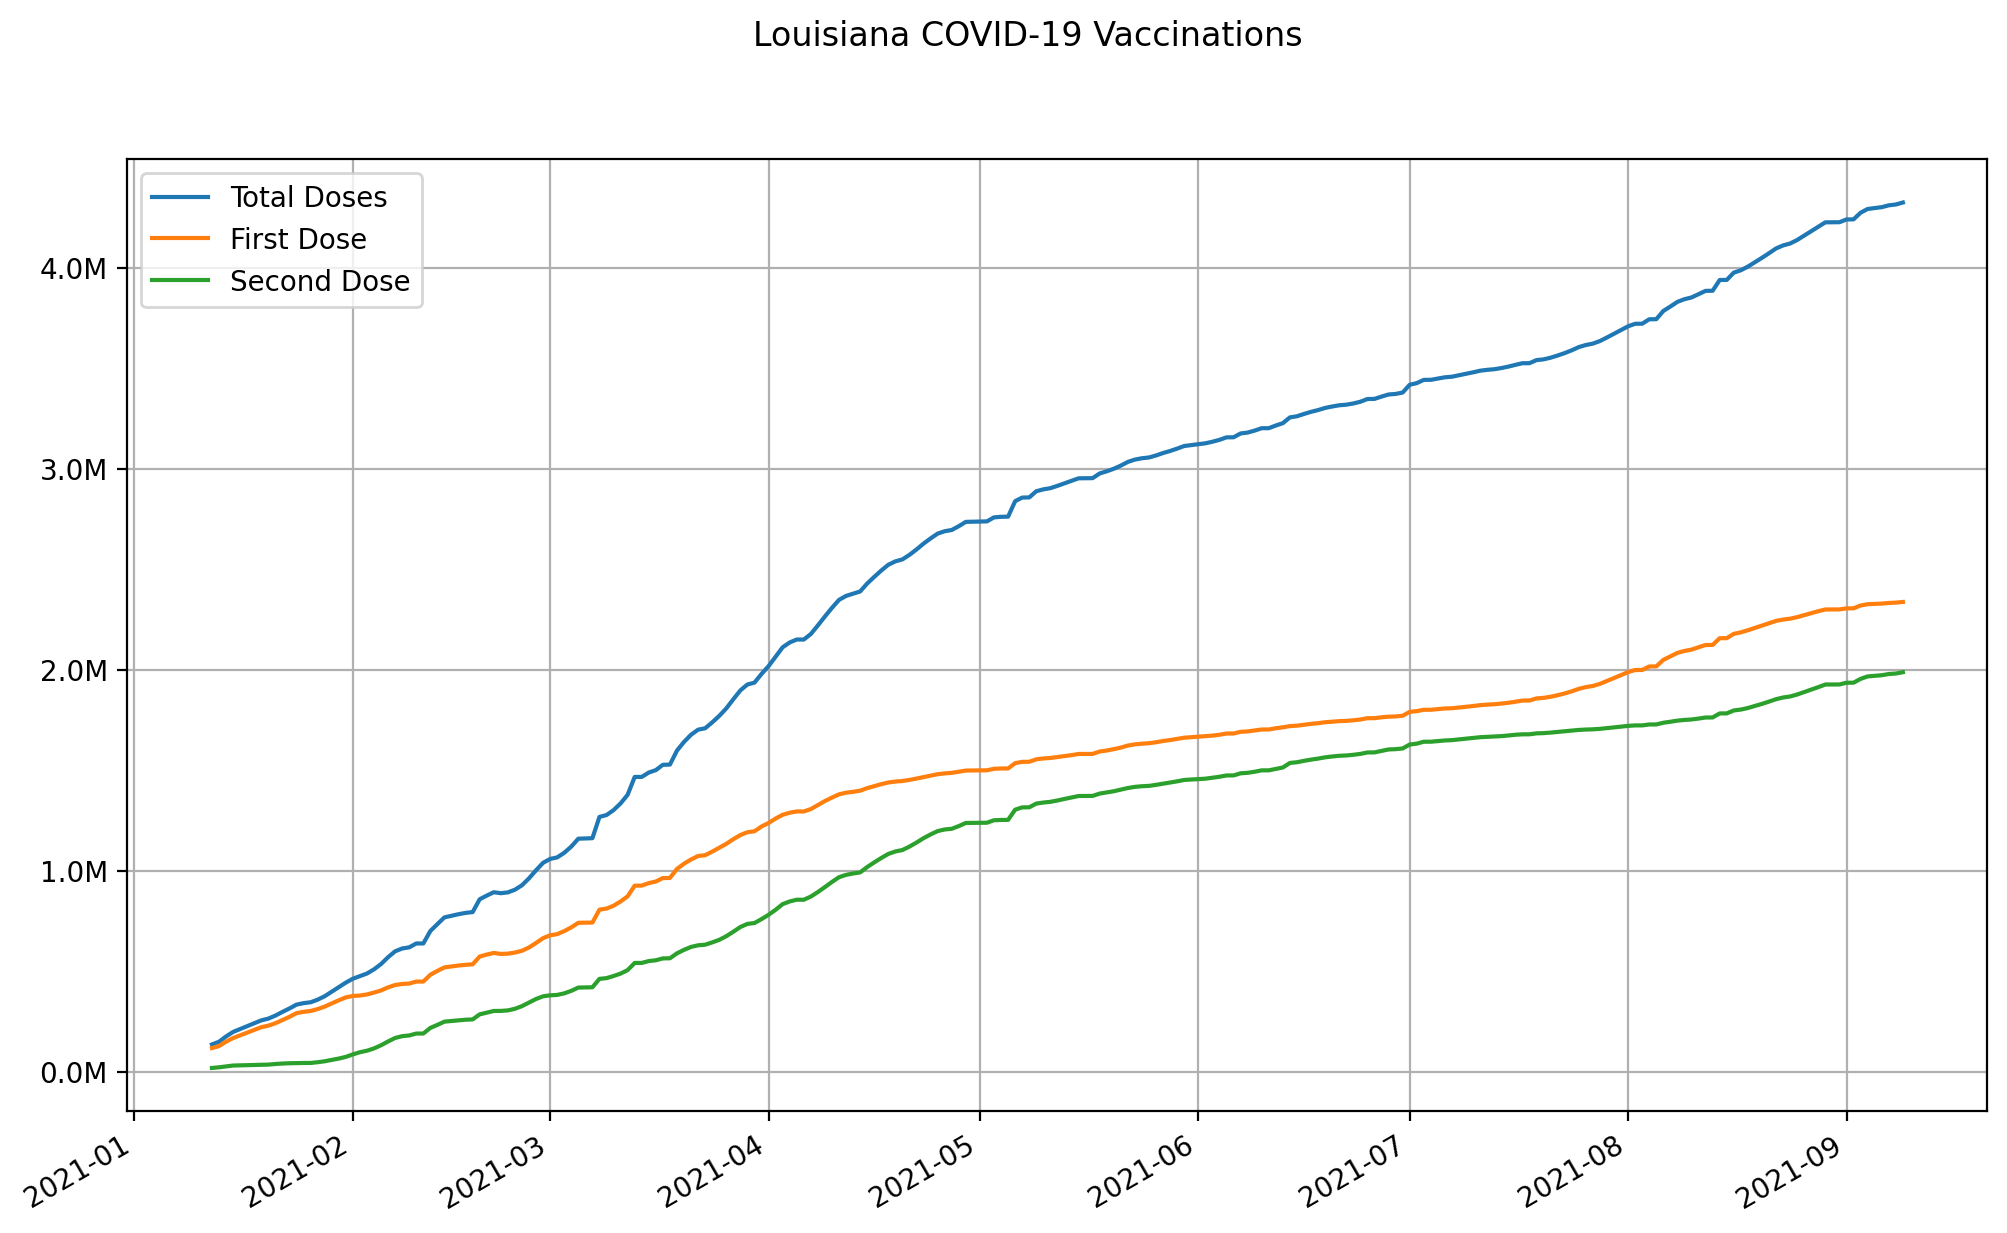

The data file committed next to this chart (first rows):
date, state, total doses, first dose, second dose
2021-01-12, Louisiana, 135336, 117022, 18314
2021-01-13, Louisiana, 148712, 127078, 21634
2021-01-14, Louisiana, 175089, 149064, 26025
2021-01-15, Louisiana, 197609, 167193, 30416
2021-01-16, Louisiana, 211975, 180672, 31303
2021-01-17, Louisiana, 226342, 194151, 32191
2021-01-18, Louisiana, 240709, 207630, 33079
2021-01-19, Louisiana, 255076, 221109, 33967
2021-01-20, Louisiana, 263880, 228831, 35049
2021-01-21, Louisiana, 278857, 240762, 38095
2021-01-22, Louisiana, 297055, 256670, 40385
2021-01-23, Louisiana, 314418, 272630, 41788
2021-01-24, Louisiana, 333475, 290955, 42520
2021-01-25, Louisiana, 340835, 297684, 43151
2021-01-26, Louisiana, 345063, 301874, 43189
2021-01-27, Louisiana, 358089, 311135, 46954
2021-01-28, Louisiana, 375192, 323609, 51583
2021-01-29, Louisiana, 397582, 339450, 58132
2021-01-30, Louisiana, 420160, 355024, 65136
2021-01-31, Louisiana, 442922, 369486, 73436
2021-02-01, Louisiana, 462363, 376491, 85872
2021-02-02, Louisiana, 475180, 378574, 96606
2021-02-03, Louisiana, 488111, 384041, 104070
2021-02-04, Louisiana, 509018, 393389, 115629
2021-02-05, Louisiana, 535376, 404021, 131355
2021-02-06, Louisiana, 569546, 419327, 150219
2021-02-07, Louisiana, 598695, 431119, 167576
2021-02-08, Louisiana, 612770, 436190, 176580
2021-02-09, Louisiana, 618448, 438336, 180112
2021-02-10, Louisiana, 637713, 448139, 189574
2021-02-11, Louisiana, 637713, 448139, 189574
2021-02-12, Louisiana, 699706, 482025, 217681
2021-02-13, Louisiana, 734052, 501286, 232766
2021-02-14, Louisiana, 767530, 518682, 248848
2021-02-15, Louisiana, 775425, 523367, 252058
2021-02-16, Louisiana, 783321, 528052, 255269
2021-02-17, Louisiana, 789852, 531448, 258404
2021-02-18, Louisiana, 793784, 533933, 259851
2021-02-19, Louisiana, 857723, 572666, 285057
2021-02-20, Louisiana, 875777, 582482, 293295
2021-02-21, Louisiana, 892575, 590652, 301923
2021-02-22, Louisiana, 887746, 585541, 302205
2021-02-23, Louisiana, 891774, 587123, 304651
2021-02-24, Louisiana, 905073, 592378, 312695
2021-02-25, Louisiana, 927266, 601353, 325913
2021-02-26, Louisiana, 961755, 617832, 343923
2021-02-27, Louisiana, 1001921, 640314, 361607
2021-02-28, Louisiana, 1038939, 664121, 374818
2021-03-01, Louisiana, 1058155, 678364, 379791
2021-03-02, Louisiana, 1065909, 684129, 381780
2021-03-03, Louisiana, 1088728, 699188, 389540
2021-03-04, Louisiana, 1119628, 717682, 401946
2021-03-05, Louisiana, 1158862, 740587, 418275
2021-03-06, Louisiana, 1160001, 741136, 418865
2021-03-07, Louisiana, 1161443, 741681, 419762
2021-03-08, Louisiana, 1267374, 805777, 461597
2021-03-09, Louisiana, 1276518, 811301, 465217
2021-03-10, Louisiana, 1301112, 825386, 475726
2021-03-11, Louisiana, 1334518, 846690, 487828
2021-03-12, Louisiana, 1377489, 872278, 505211
... 181 more rows
